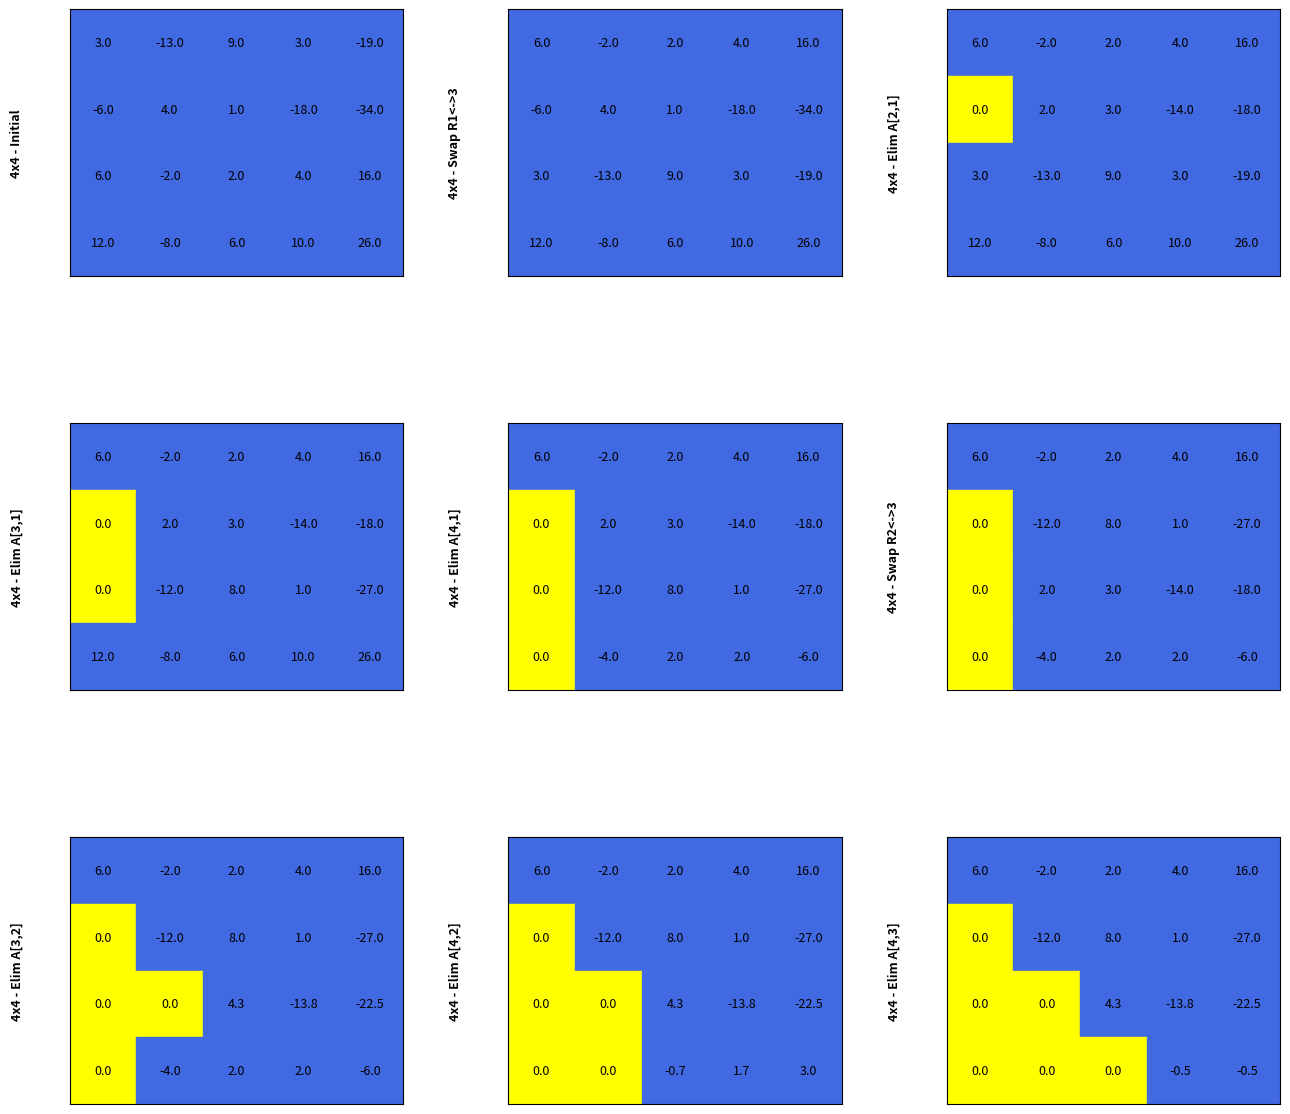
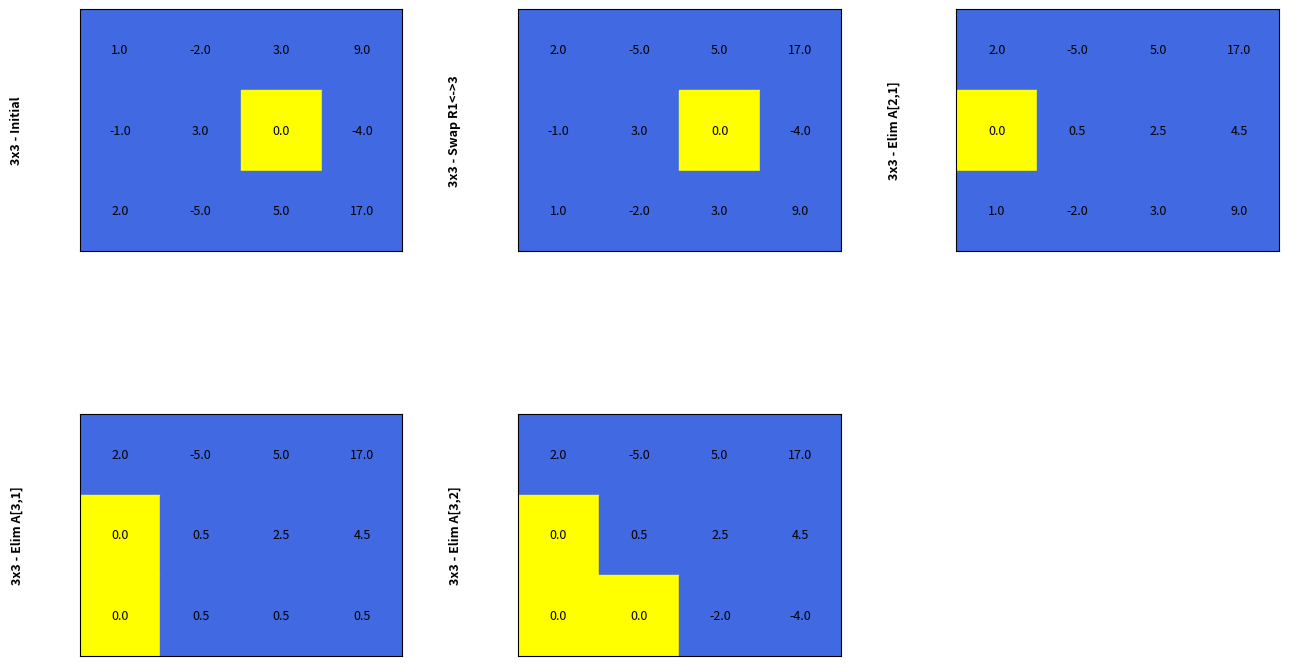

Here is the Python script that generated these plots, in order:
'''
****************************************************************
* [redacted]
*** Assignment : Project 3                                     *
*** Due Date   : May 9                                         *
*** Description: This project solves systems of equations using*
                Gaussian Elimination with Partial Pivoting for *
                nxn matrices                                   *
****************************************************************
'''
import numpy as np
import matplotlib.pyplot as plt

#display the matrices
matrix_snapshots = []
snapshot_titles = []

def capture_matrix_step(matrix, title):
    matrix_snapshots.append(matrix.copy())
    snapshot_titles.append(title)

#reset the snapshots for the next matrix
def reset_snapshots():
    matrix_snapshots.clear()
    snapshot_titles.clear()

def show_matrix_snapshots_grid(title_prefix, save_path=None):
    num_snapshots = len(matrix_snapshots)
    cols = 3
    rows = (num_snapshots + cols - 1) // cols

    fig, axes = plt.subplots(rows, cols, figsize=(cols * 4.5, rows * 4.5))
    axes = axes.flatten()

    for idx, (matrix, title) in enumerate(zip(matrix_snapshots, snapshot_titles)):
        ax = axes[idx]

        n_rows, n_cols = matrix.shape
        cell_colors = np.full((n_rows, n_cols), '#4169e1', dtype=object)
        for i in range(n_rows):
            for j in range(n_cols - 1):
                if abs(matrix[i, j]) < 1e-10:
                    cell_colors[i, j] = '#ffff00'

        for i in range(n_rows):
            for j in range(n_cols):
                ax.add_patch(plt.Rectangle((j, i), 1, 1, color=cell_colors[i, j]))
                ax.text(j + 0.5, i + 0.5, f'{matrix[i, j]:.1f}', ha='center', va='center', fontsize=9, color='black')

        ax.text(-0.7, n_rows / 2, f"{title_prefix} - {title}", va='center', ha='right',
                fontsize=9, rotation=90, color='black', fontweight='bold')

        ax.set_xlim(0, n_cols)
        ax.set_ylim(0, n_rows)
        ax.set_xticks([])
        ax.set_yticks([])
        ax.invert_yaxis()
        ax.set_aspect('equal')

    for i in range(num_snapshots, len(axes)):
        fig.delaxes(axes[i])

    plt.tight_layout(pad=3.0, h_pad=2.5, w_pad=3.5)
    if save_path:
        plt.savefig(save_path, dpi=300)
    plt.show()

#algorithm for partial pivot
def gaussian_elimination(A, b):
    reset_snapshots()
    n = len(A)
    Ab = np.hstack((A.astype(float), b.reshape(-1, 1).astype(float)))
    scale = np.max(np.abs(A), axis=1)

    print("Initial Matrix:")
    print(Ab)
    capture_matrix_step(Ab, "Initial")
# find the pivot
    for k in range(n - 1):
        ratios = np.abs(Ab[k:n, k]) / scale[k:n]
        max_row = np.argmax(ratios) + k
        if Ab[max_row, k] == 0: #if 0, matrix has no unique solution
            raise ValueError("Matrix is singular.")
        if max_row != k: #if not continue
            print(f"\nSwap R{k+1} <-> R{max_row+1}")
            Ab[[k, max_row]] = Ab[[max_row, k]]
            scale[[k, max_row]] = scale[[max_row, k]]
            print(Ab)
            capture_matrix_step(Ab, f"Swap R{k+1}<->{max_row+1}")
        for i in range(k + 1, n):
            factor = Ab[i, k] / Ab[k, k]
            print(f"R{i+1} = R{i+1} - ({factor:.2f}) * R{k+1}")
            Ab[i, k:] -= factor * Ab[k, k:]
            Ab[i, k] = 0
            print(Ab)
            capture_matrix_step(Ab, f"Elim A[{i+1},{k+1}]")

    return Ab

def back_substitution_verbose(Ab):
    n = Ab.shape[0]
    x = np.zeros(n)
    steps = []

    print("\n*** Back Substitution ***")
    for i in range(n - 1, -1, -1):
        rhs_expr = f"{Ab[i, -1]:.1f}"
        for j in range(i + 1, n):
            rhs_expr += f" - ({Ab[i, j]:.1f} * x{j+1})"
        if i == n - 1:
            rhs_val = Ab[i, -1]
        else:
            rhs_val = Ab[i, -1] - np.dot(Ab[i, i + 1:n], x[i + 1:])
        x[i] = rhs_val / Ab[i, i]
        step = f"x{i+1} = ({rhs_expr}) / {Ab[i, i]:.1f} = {x[i]:.2f}"
        print(step)
        steps.append(step)

    fig, ax = plt.subplots(figsize=(8, 1.5 * n))
    ax.axis('off')
    for idx, step in enumerate(reversed(steps)):
        ax.text(0.05, 1 - idx * 0.15, step, fontsize=14, va='top')
    plt.tight_layout()
    plt.show()

    return x

# Systems of equations to solve
if __name__ == "__main__":
    # 4x4 system
    A1 = np.array([
        [3, -13, 9, 3],
        [-6, 4, 1, -18],
        [6, -2, 2, 4],
        [12, -8, 6, 10]
    ])
    b1 = np.array([-19, -34, 16, 26])

    Ab1 = gaussian_elimination(A1, b1)
    show_matrix_snapshots_grid("4x4")
    x1 = back_substitution_verbose(Ab1)

    # 3x3 system
    A2 = np.array([
        [1, -2, 3],
        [-1, 3, 0],
        [2, -5, 5]
    ])
    b2 = np.array([9, -4, 17])

    Ab2 = gaussian_elimination(A2, b2)
    show_matrix_snapshots_grid("3x3")
    x2 = back_substitution_verbose(Ab2)
